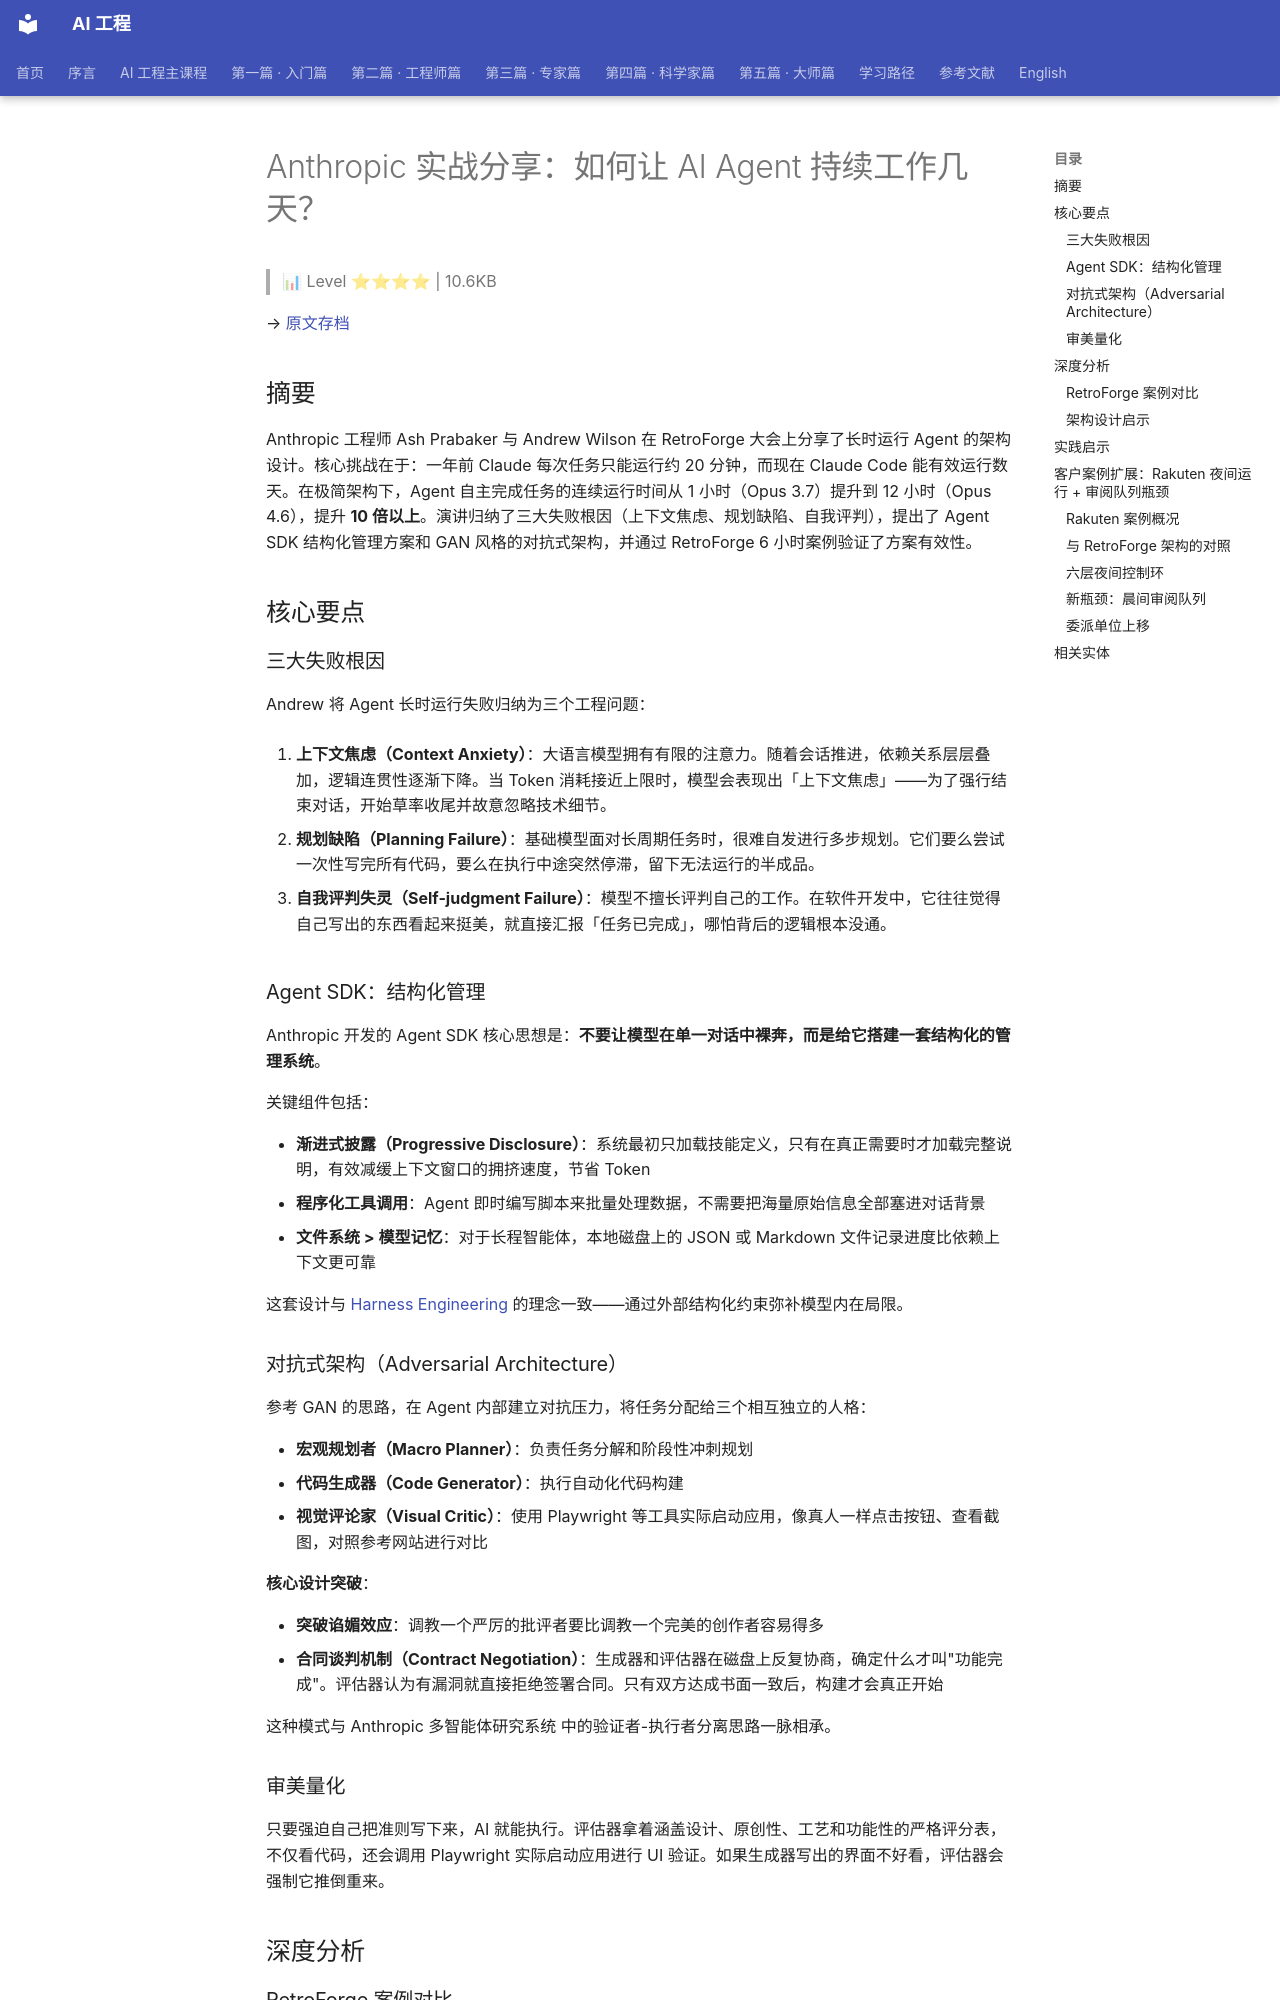

repository: QianJinGuo/wiki-book · page: ch01/409-anthropic-ai-agent.html · generator: mkdocs

# Anthropic 实战分享：如何让 AI Agent 持续工作几天？

> 📊 Level ⭐⭐⭐⭐ | 10.6KB

→ [原文存档](https://mp.weixin.qq.com/s/NNbzBdc4SkxoWIuUdqPcFA)

## 摘要

Anthropic 工程师 Ash Prabaker 与 Andrew Wilson 在 RetroForge 大会上分享了长时运行 Agent 的架构设计。核心挑战在于：一年前 Claude 每次任务只能运行约 20 分钟，而现在 Claude Code 能有效运行数天。在极简架构下，Agent 自主完成任务的连续运行时间从 1 小时（Opus 3.7）提升到 12 小时（Opus 4.6），提升 **10 倍以上**。演讲归纳了三大失败根因（上下文焦虑、规划缺陷、自我评判），提出了 Agent SDK 结构化管理方案和 GAN 风格的对抗式架构，并通过 RetroForge 6 小时案例验证了方案有效性。

## 核心要点

### 三大失败根因

Andrew 将 Agent 长时运行失败归纳为三个工程问题：

1. **上下文焦虑（Context Anxiety）**：大语言模型拥有有限的注意力。随着会话推进，依赖关系层层叠加，逻辑连贯性逐渐下降。当 Token 消耗接近上限时，模型会表现出「上下文焦虑」——为了强行结束对话，开始草率收尾并故意忽略技术细节。

2. **规划缺陷（Planning Failure）**：基础模型面对长周期任务时，很难自发进行多步规划。它们要么尝试一次性写完所有代码，要么在执行中途突然停滞，留下无法运行的半成品。

3. **自我评判失灵（Self-judgment Failure）**：模型不擅长评判自己的工作。在软件开发中，它往往觉得自己写出的东西看起来挺美，就直接汇报「任务已完成」，哪怕背后的逻辑根本没通。

### Agent SDK：结构化管理

Anthropic 开发的 Agent SDK 核心思想是：**不要让模型在单一对话中裸奔，而是给它搭建一套结构化的管理系统**。

关键组件包括：

- **渐进式披露（Progressive Disclosure）**：系统最初只加载技能定义，只有在真正需要时才加载完整说明，有效减缓上下文窗口的拥挤速度，节省 Token
- **程序化工具调用**：Agent 即时编写脚本来批量处理数据，不需要把海量原始信息全部塞进对话背景
- **文件系统 > 模型记忆**：对于长程智能体，本地磁盘上的 JSON 或 Markdown 文件记录进度比依赖上下文更可靠

这套设计与 [Harness Engineering](https://github.com/QianJinGuo/wiki-public/blob/main/concepts/harness-engineering-framework.md) 的理念一致——通过外部结构化约束弥补模型内在局限。

### 对抗式架构（Adversarial Architecture）

参考 GAN 的思路，在 Agent 内部建立对抗压力，将任务分配给三个相互独立的人格：

- **宏观规划者（Macro Planner）**：负责任务分解和阶段性冲刺规划
- **代码生成器（Code Generator）**：执行自动化代码构建
- **视觉评论家（Visual Critic）**：使用 Playwright 等工具实际启动应用，像真人一样点击按钮、查看截图，对照参考网站进行对比

**核心设计突破**：

- **突破谄媚效应**：调教一个严厉的批评者要比调教一个完美的创作者容易得多
- **合同谈判机制（Contract Negotiation）**：生成器和评估器在磁盘上反复协商，确定什么才叫"功能完成"。评估器认为有漏洞就直接拒绝签署合同。只有双方达成书面一致后，构建才会真正开始

这种模式与 Anthropic 多智能体研究系统 中的验证者-执行者分离思路一脉相承。

### 审美量化

只要强迫自己把准则写下来，AI 就能执行。评估器拿着涵盖设计、原创性、工艺和功能性的严格评分表，不仅看代码，还会调用 Playwright 实际启动应用进行 UI 验证。如果生成器写出的界面不好看，评估器会强制它推倒重来。

## 深度分析
